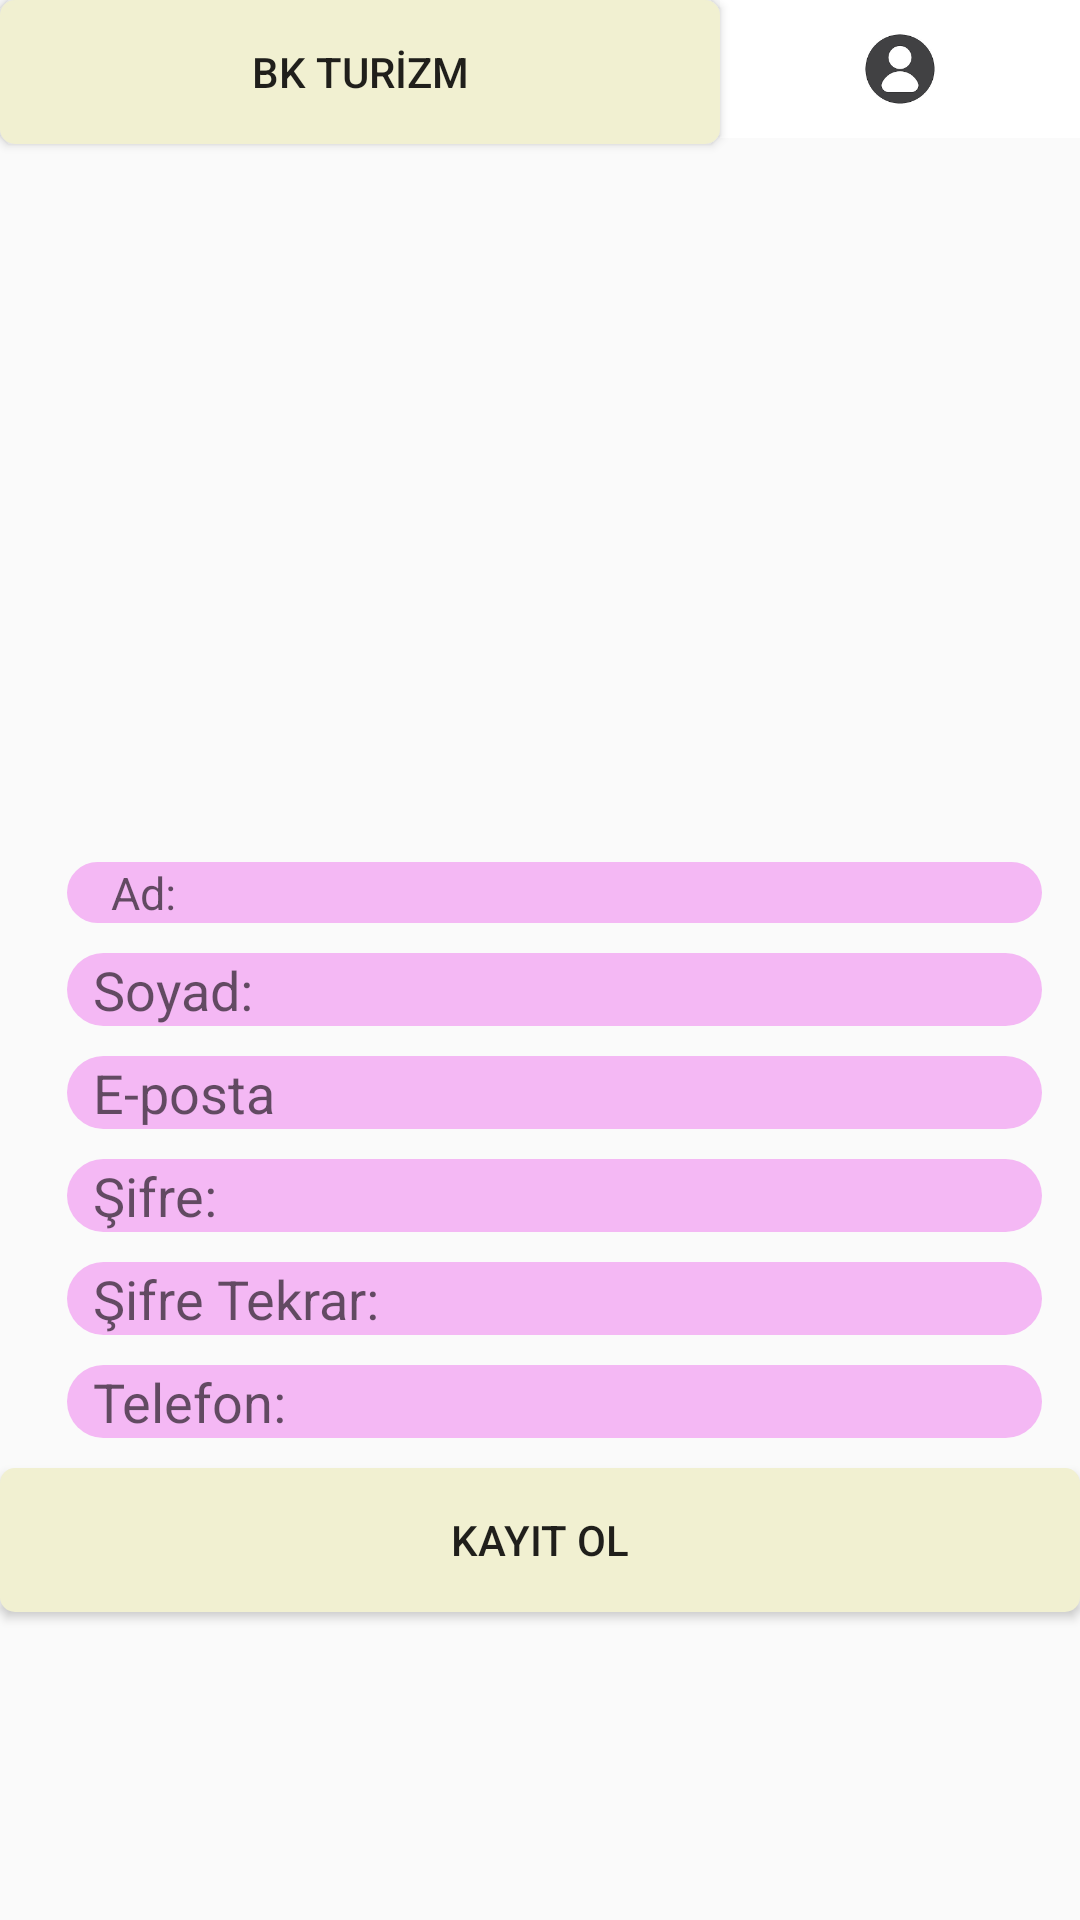

The Android layout XML behind this screen, and the referenced resources:
<!-- AndroidManifest.xml: application theme AppTheme.NoActionBar -->
<!-- res/layout/activity_yeni_uyee.xml -->
<?xml version="1.0" encoding="utf-8"?>
<androidx.constraintlayout.widget.ConstraintLayout xmlns:android="http://schemas.android.com/apk/res/android"
    xmlns:app="http://schemas.android.com/apk/res-auto"
    xmlns:tools="http://schemas.android.com/tools"
    android:layout_width="match_parent"
    android:layout_height="match_parent"
    tools:context=".yeniUye">
    <LinearLayout
        android:layout_width="match_parent"
        android:layout_height="match_parent"
        android:orientation="vertical">
        <LinearLayout
            android:layout_width="match_parent"
            android:layout_height="wrap_content"
            android:orientation="horizontal"
            android:layout_weight="2"
            android:weightSum="3">
            <Button
                android:id="@+id/bkturizm"
                android:layout_width="0dp"
                android:layout_height="wrap_content"
                android:layout_weight="2"
                android:text="BK TURİZM"
                android:background="@drawable/butonshape"/>

            <ImageButton
                android:id="@+id/butonuser"
                android:layout_width="0dp"
                android:layout_height="46dp"
                android:layout_centerInParent="true"
                android:layout_weight="1"
                android:background="@color/white"
                android:scaleType="fitCenter"
                app:srcCompat="@drawable/images" />

        </LinearLayout>

        <LinearLayout
            android:layout_width="match_parent"
            android:layout_height="wrap_content"
            android:layout_gravity="center"
            android:gravity="center"
            android:layout_weight="3"
            android:orientation="vertical">

            <EditText
                android:id="@+id/editAd"
                style="@style/Widget.AppCompat.Light.AutoCompleteTextView"
                android:layout_width="match_parent"
                android:textSize="15dp"
                android:layout_marginLeft="20dp"
                android:layout_marginRight="15dp"
                android:maxLength="20"
                android:layout_marginBottom="10dp"
                android:layout_height="wrap_content"
                android:hint="    Ad:"
                android:background="@drawable/editshape"
                android:inputType="text|textPersonName"
                android:textColorHighlight="@color/krem"
                android:textColorLink="@color/krem"
                android:textCursorDrawable="@color/krem" />
            <EditText
                android:id="@+id/editSoyad"
                style="@style/Widget.AppCompat.Light.AutoCompleteTextView"
                android:layout_width="match_parent"
                android:layout_height="wrap_content"
                android:background="@drawable/editshape"
                android:layout_marginLeft="20dp"
                android:layout_marginRight="15dp"
                android:layout_marginBottom="10dp"
                android:maxLength="20"
                android:hint="  Soyad:"
                android:inputType="text|textPersonName"
                android:textColorHighlight="@color/krem"
                android:textColorLink="@color/krem"
                android:textCursorDrawable="@color/krem" />
            <EditText
                android:id="@+id/eposta"
                android:layout_width="match_parent"
                android:layout_height="wrap_content"
                android:hint="  E-posta"
                android:layout_marginLeft="20dp"
                android:layout_marginRight="15dp"
                android:layout_marginBottom="10dp"
                android:background="@drawable/editshape"
                android:inputType="text|textEmailAddress"
                android:textColorHighlight="@color/krem"
                android:textColorLink="@color/krem"
                android:textCursorDrawable="@color/krem" />


            <EditText
                android:id="@+id/sifre"
                style="@style/Widget.AppCompat.Light.AutoCompleteTextView"
                android:layout_width="match_parent"
                android:layout_height="wrap_content"
                android:layout_marginLeft="20dp"
                android:layout_marginRight="15dp"
                android:layout_marginBottom="10dp"
                android:background="@drawable/editshape"
                android:hint="  Şifre: "
                android:maxLength="8"
                android:inputType="text|textPassword"
                android:textColorHighlight="@color/krem"
                android:textColorLink="@color/krem"
                android:textCursorDrawable="@color/krem" />
            <EditText
                android:id="@+id/sifreTekrar"
                style="@style/Widget.AppCompat.Light.AutoCompleteTextView"
                android:layout_width="match_parent"
                android:layout_height="wrap_content"
                android:layout_marginLeft="20dp"
                android:layout_marginRight="15dp"
                android:layout_marginBottom="10dp"
                android:maxLength="8"
                android:hint="  Şifre Tekrar: "
                android:background="@drawable/editshape"
                android:inputType="text|textPassword"
                android:textColorHighlight="@color/krem"
                android:textColorLink="@color/krem"
                android:textCursorDrawable="@color/krem" />

            <EditText
                android:id="@+id/editTel"
                style="@style/Widget.AppCompat.Light.AutoCompleteTextView"
                android:layout_width="match_parent"
                android:layout_height="wrap_content"
                android:layout_marginLeft="20dp"
                android:layout_marginRight="15dp"
                android:layout_marginBottom="10dp"
                android:background="@drawable/editshape"
                android:hint="  Telefon:"
                android:inputType="number|text"
                android:maxLength="11"
                android:textColorHighlight="@color/krem"
                android:textColorLink="@color/krem"
                android:textCursorDrawable="@color/krem" />


            <Button
                android:id="@+id/girisyap"
                android:layout_width="match_parent"
                android:layout_height="wrap_content"
                android:background="@drawable/butonshape"
                android:text="Kayıt ol"
                />

        </LinearLayout>
    </LinearLayout>

</androidx.constraintlayout.widget.ConstraintLayout>
<!-- resources referenced by this layout -->
<resources>
  <color name="krem">#f1f0d1</color>
  <color name="white">#FFFFFF</color>
  <!-- drawable butonshape (drawable) -->
  <?xml version="1.0" encoding="utf-8"?>
  <selector xmlns:android="http://schemas.android.com/apk/res/android">
      <item android:state_pressed="true" >
          <shape android:shape="rectangle" >
              <corners android:radius="5dp" />
              <solid android:color="@color/krem"/>
              <stroke android:width="1dp" android:color="@color/krem" />
          </shape>
      </item>
      <item>
          <shape android:shape="rectangle" >
              <corners android:radius="5dp" />
              <solid android:color="@color/krem"/>
          </shape>
      </item>
  
  
  </selector>
  <!-- drawable editshape (drawable) -->
  <?xml version="1.0" encoding="utf-8"?>
  <selector xmlns:android="http://schemas.android.com/apk/res/android">
      <item android:state_pressed="true" >
          <shape android:shape="rectangle" >
              <corners android:radius="50dp" />
              <solid android:color="@color/acikmor"/>
              <stroke android:width="5dp" android:color="@color/acikmor" />
          </shape>
      </item>
      <item>
          <shape android:shape="rectangle" >
              <corners android:radius="35dp" />
              <solid android:color="@color/acikmor"/>
          </shape>
      </item>
  
  </selector>
  <!-- drawable images: png bitmap (drawable, 2705 bytes) -->
  <style name="AppTheme.NoActionBar">
          <item name="windowActionBar">false</item>
          <item name="windowNoTitle">true</item>
      </style>
  <color name="acikmor">#f4b8f4</color>
</resources>
